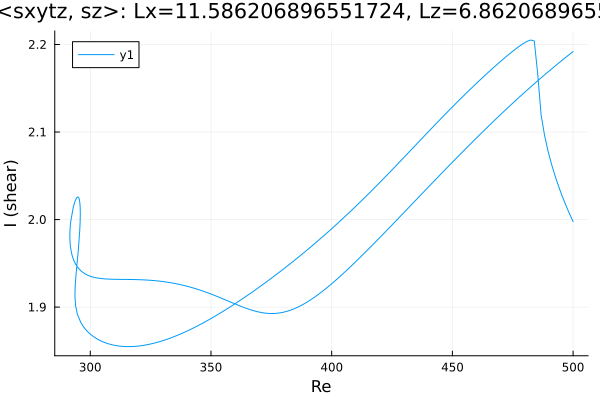

The file beside this chart, header and first rows:
Re, shear
500.0, 2.192
498.9, 2.19
497.5, 2.187
496.1, 2.183
494.7, 2.18
493.3, 2.177
491.9, 2.174
490.4, 2.171
489, 2.167
487.6, 2.164
486.2, 2.161
484.8, 2.157
483.4, 2.154
482, 2.15
480.5, 2.147
479.1, 2.143
477.7, 2.14
476.3, 2.136
474.9, 2.133
473.5, 2.129
472.1, 2.125
470.6, 2.122
469.2, 2.118
467.8, 2.114
466.4, 2.111
465, 2.107
463.6, 2.103
462.2, 2.099
460.7, 2.095
459.3, 2.091
457.9, 2.088
456.5, 2.084
455.1, 2.08
453.7, 2.076
452.3, 2.072
450.8, 2.068
449.4, 2.064
448, 2.06
446.6, 2.056
445.2, 2.052
443.8, 2.048
442.4, 2.044
440.9, 2.04
439.5, 2.036
438.1, 2.032
436.7, 2.028
435.3, 2.023
433.9, 2.019
432.5, 2.015
431, 2.011
429.6, 2.007
428.2, 2.003
426.8, 1.999
425.4, 1.995
424, 1.991
422.6, 1.987
421.1, 1.983
419.7, 1.979
418.3, 1.975
416.9, 1.971
... 400 more rows
